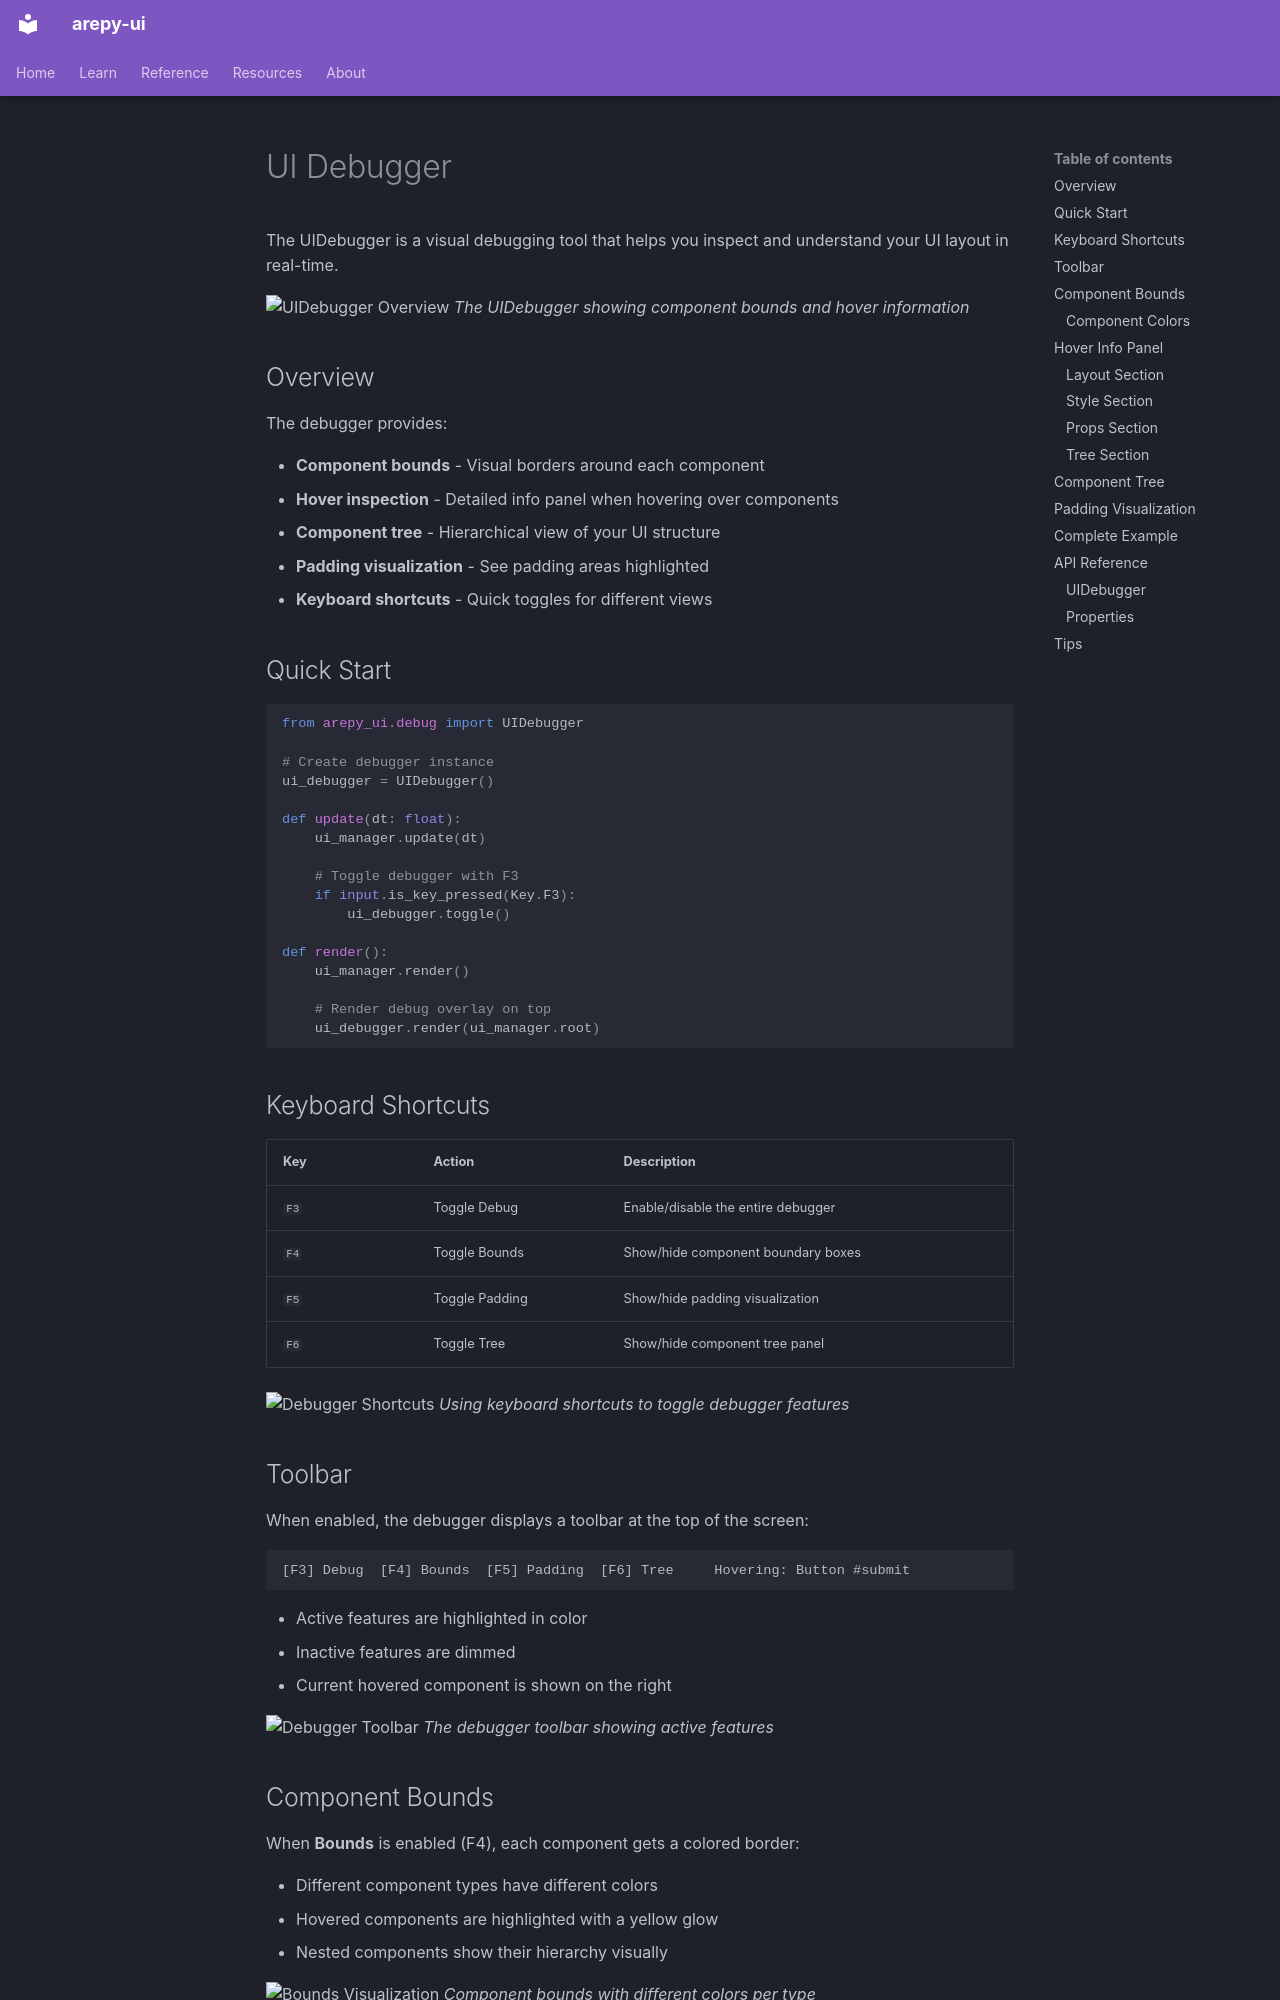

repository: Scr44gr/arepy-ui · page: features/debugger/index.html · generator: mkdocs

# UI Debugger

The UIDebugger is a visual debugging tool that helps you inspect and understand your UI layout in real-time.

<!-- TODO: Add screenshot of debugger in action -->
![UIDebugger Overview](../assets/debugger-overview.png)
*The UIDebugger showing component bounds and hover information*

## Overview

The debugger provides:

- **Component bounds** - Visual borders around each component
- **Hover inspection** - Detailed info panel when hovering over components
- **Component tree** - Hierarchical view of your UI structure
- **Padding visualization** - See padding areas highlighted
- **Keyboard shortcuts** - Quick toggles for different views

## Quick Start

```python
from arepy_ui.debug import UIDebugger

# Create debugger instance
ui_debugger = UIDebugger()

def update(dt: float):
    ui_manager.update(dt)
    
    # Toggle debugger with F3
    if input.is_key_pressed(Key.F3):
        ui_debugger.toggle()

def render():
    ui_manager.render()
    
    # Render debug overlay on top
    ui_debugger.render(ui_manager.root)
```

## Keyboard Shortcuts

| Key | Action | Description |
|-----|--------|-------------|
| `F3` | Toggle Debug | Enable/disable the entire debugger |
| `F4` | Toggle Bounds | Show/hide component boundary boxes |
| `F5` | Toggle Padding | Show/hide padding visualization |
| `F6` | Toggle Tree | Show/hide component tree panel |

<!-- TODO: Add GIF showing keyboard shortcuts in action -->
![Debugger Shortcuts](../assets/debugger-shortcuts.gif)
*Using keyboard shortcuts to toggle debugger features*

## Toolbar

When enabled, the debugger displays a toolbar at the top of the screen:

```
[F3] Debug  [F4] Bounds  [F5] Padding  [F6] Tree     Hovering: Button #submit
```

- Active features are highlighted in color
- Inactive features are dimmed
- Current hovered component is shown on the right

<!-- TODO: Add screenshot of toolbar -->
![Debugger Toolbar](../assets/debugger-toolbar.png)
*The debugger toolbar showing active features*
